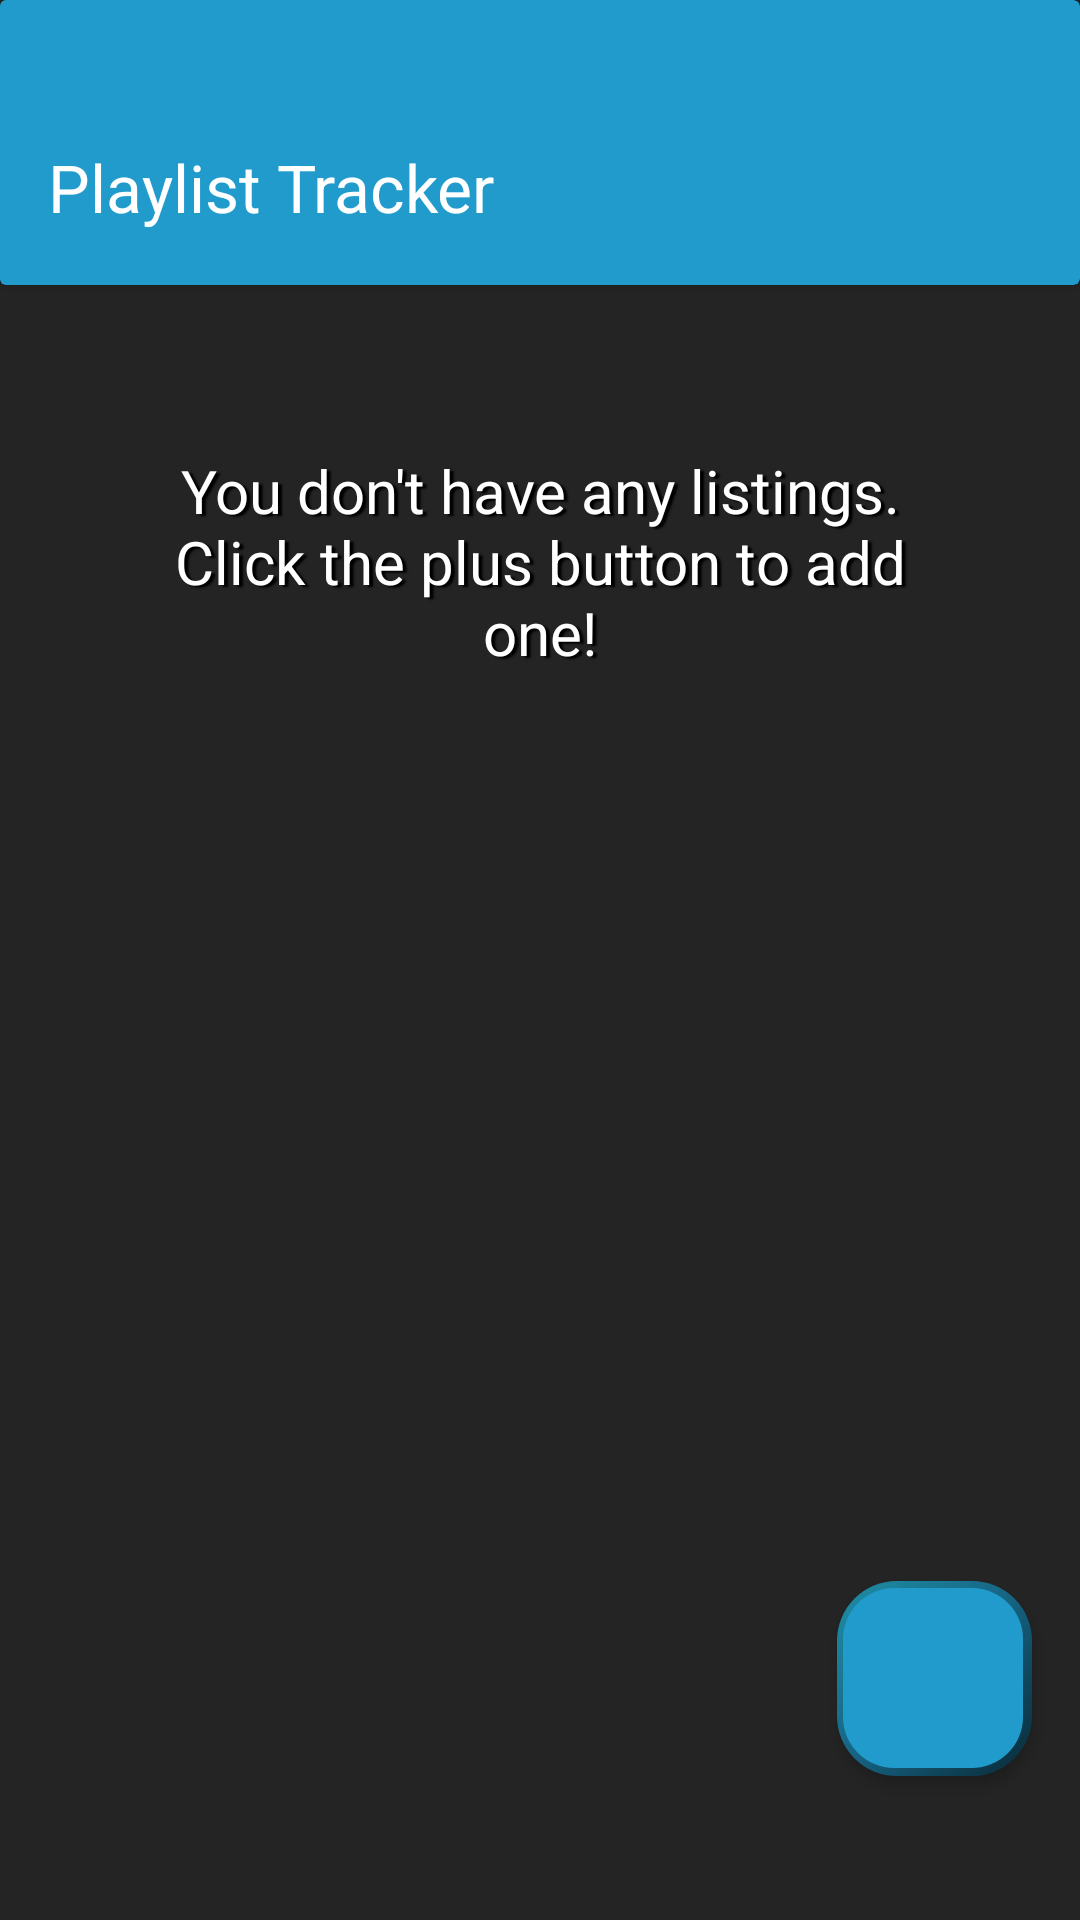

Here is an Android app screen rendered from its layout file. Give the layout XML and the strings, colors and styles it references.
<!-- AndroidManifest.xml: application theme Theme.PlaylistTrackerApp -->
<!-- res/layout/activity_main.xml -->
<?xml version="1.0" encoding="utf-8"?>
<androidx.coordinatorlayout.widget.CoordinatorLayout xmlns:android="http://schemas.android.com/apk/res/android"
    xmlns:app="http://schemas.android.com/apk/res-auto"
    xmlns:tools="http://schemas.android.com/tools"


    android:layout_width="match_parent"
    android:layout_height="match_parent"
    android:layout_gravity="center_horizontal"
    android:background="@color/gray_dark_2">

    <androidx.cardview.widget.CardView
        android:id="@+id/cardViewMenuHolder"
        android:layout_width="match_parent"
        android:layout_height="95sp"
        app:cardBackgroundColor="@color/black">

        <ImageView
            android:id="@+id/imageViewBorderMenuBar"
            android:layout_width="match_parent"
            android:layout_height="match_parent"
            android:tint="@color/material_dynamic_primary60"
            android:tintMode="multiply"
            app:srcCompat="@drawable/gradient_border" />

        <androidx.cardview.widget.CardView
            android:id="@+id/cardMenuBG"
            android:layout_width="match_parent"
            android:layout_height="match_parent"
            app:cardBackgroundColor="@color/material_primary"
            app:cardElevation="0sp" />

        <androidx.appcompat.widget.Toolbar
            android:id="@+id/toolbarMenu"
            android:layout_width="match_parent"
            android:layout_height="match_parent"
            android:layout_marginTop="32sp"
            android:layout_marginBottom="2sp"
            android:background="#00FFFFFF"
            android:elevation="1sp"
            android:gravity="center_vertical"
            android:minHeight="?attr/actionBarSize"
            android:theme="?attr/actionBarTheme"
            app:buttonGravity="center_vertical"
            app:title="@string/app_name"
            app:titleTextColor="@color/white" />

        <TextView
            android:id="@+id/textViewAppTitle"
            android:layout_width="wrap_content"
            android:layout_height="32sp"
            android:layout_gravity="bottom|left"
            android:layout_marginLeft="16sp"
            android:layout_marginTop="0sp"
            android:layout_marginBottom="12sp"
            android:shadowColor="@color/black"
            android:shadowDx="4"
            android:shadowDy="2"
            android:shadowRadius="1"
            android:text="@string/app_name"
            android:textColor="@color/white"
            android:textSize="24sp"
            android:visibility="gone" />

    </androidx.cardview.widget.CardView>

    <androidx.cardview.widget.CardView
        android:id="@+id/cardFAB"
        android:layout_width="65sp"
        android:layout_height="65sp"
        android:layout_gravity="bottom|right"
        android:layout_marginRight="16sp"
        android:layout_marginBottom="48sp"
        app:cardBackgroundColor="#00FFFFFF"
        app:cardCornerRadius="20sp"
        app:cardElevation="3sp">

        <ImageView
            android:id="@+id/imageGradientFAB"
            android:layout_width="match_parent"
            android:layout_height="match_parent"
            android:layout_gravity="center_horizontal|center_vertical"
            android:elevation="0sp"
            android:tint="@color/material_dynamic_primary60"
            android:tintMode="multiply"
            app:srcCompat="@drawable/gradient_border" />

        <androidx.cardview.widget.CardView
            android:id="@+id/cardFABBorder"
            android:layout_width="60sp"
            android:layout_height="60sp"
            android:layout_gravity="center_vertical"
            android:layout_margin="2sp"
            android:layout_marginLeft="0sp"
            app:cardBackgroundColor="#00FFFFFF"
            app:cardCornerRadius="17sp"
            app:cardElevation="0sp">

            <ImageView
                android:id="@+id/imageFABBg"
                android:layout_width="match_parent"
                android:layout_height="match_parent"
                android:layout_gravity="center_horizontal|center_vertical"
                android:layout_margin="0sp"
                android:background="@color/material_dynamic_primary60"
                android:elevation="0sp" />

            <androidx.cardview.widget.CardView
                android:id="@+id/cardFabAddShadow"
                android:layout_width="45sp"
                android:layout_height="45sp"
                android:layout_gravity="center_horizontal|center_vertical"
                android:layout_marginLeft="3sp"
                android:layout_marginTop="2sp"
                app:cardBackgroundColor="#00FFFFFF"
                app:cardElevation="0sp"
                app:cardMaxElevation="0sp">

                <ImageView
                    android:id="@+id/imageFABAddShadow"
                    android:layout_width="45sp"
                    android:layout_height="45sp"
                    android:layout_gravity="start"
                    android:layout_margin="0sp"
                    android:layout_marginLeft="0sp"
                    android:layout_marginRight="0sp"
                    android:background="#007A90C8"
                    android:elevation="0sp"
                    android:tint="@color/gray_dark"
                    android:visibility="visible"
                    app:srcCompat="@drawable/ic_fab_add" />
            </androidx.cardview.widget.CardView>

            <ImageView
                android:id="@+id/imageFABAdd"
                android:layout_width="45sp"
                android:layout_height="45sp"
                android:layout_gravity="center_horizontal|center_vertical"
                android:layout_margin="0sp"
                android:layout_marginLeft="0sp"
                android:alpha="1"
                android:background="#007A90C8"
                android:elevation="0sp"
                android:onClick="onFabClick"
                android:tint="@color/white"
                android:tintMode="multiply"
                android:visibility="visible"
                app:srcCompat="@drawable/ic_fab_add" />
        </androidx.cardview.widget.CardView>

    </androidx.cardview.widget.CardView>

    <androidx.recyclerview.widget.RecyclerView
        android:id="@+id/recyclerView"
        android:layout_width="wrap_content"
        android:layout_height="match_parent"
        android:layout_gravity="center|center_horizontal|top"
        android:layout_marginTop="95sp"
        android:fadingEdge="vertical"
        android:fadingEdgeLength="20sp"
        android:onClick="onRecyclerClick"
        app:layout_anchorGravity="center|center_horizontal"
        app:reverseLayout="false" />

    <TextView
        android:id="@+id/textViewEmptyList"
        android:layout_width="250sp"
        android:layout_height="wrap_content"
        android:layout_gravity="center_horizontal"
        android:layout_marginTop="150sp"
        android:elevation="1sp"
        android:gravity="center_horizontal"
        android:shadowColor="@color/black"
        android:shadowDx="4"
        android:shadowDy="2"
        android:shadowRadius="1"
        android:text="You don't have any listings.
        Click the plus button to add one!"
        android:textAlignment="center"
        android:textColor="@color/white"
        android:textSize="20sp"
        android:visibility="visible" />

    <androidx.cardview.widget.CardView
        android:id="@+id/cardViewColorTester"
        android:layout_width="match_parent"
        android:layout_height="match_parent"
        android:visibility="gone"
        app:cardBackgroundColor="#00EBEBD0" />

</androidx.coordinatorlayout.widget.CoordinatorLayout>
<!-- resources referenced by this layout -->
<resources>
  <color name="black">#FF000000</color>
  <color name="gray_dark">#FF424242</color>
  <color name="gray_dark_2">#FF242424</color>
  <color name="material_primary">@color/material_dynamic_primary60</color>
  <color name="white">#FFFFFFFF</color>
  <!-- drawable gradient_border (drawable) -->
  <?xml version="1.0" encoding="utf-8"?>
  <shape xmlns:android="http://schemas.android.com/apk/res/android"
      android:shape="rectangle">
      <gradient
          android:angle="135"
          android:startColor="@color/gray_dark"
          android:centerColor="@color/gray"
          android:endColor="@color/off_white"
          android:type="linear" />
      <corners android:radius="0dp" /> 
  </shape>
  <string name="app_name">Playlist Tracker</string>
  <style name="Theme.PlaylistTrackerApp" parent="Base.Theme.PlaylistTrackerApp" />
  <color name="gray">#FFA2A2A2</color>
  <color name="off_white">#FFEBEBD0</color>
  <style name="Base.Theme.PlaylistTrackerApp" parent="Theme.Material3.DayNight.NoActionBar">
          
          
      </style>
</resources>
